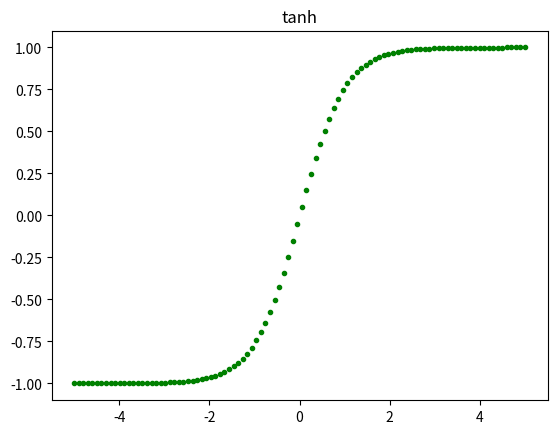

Python code for this plot:
import numpy as np
import matplotlib.pyplot as plt

upper=5
lower=-5
num=100
def tanh_activation(x):
    return (2/(1+np.exp(-2*x)))-1
    
x_all=np.linspace(lower,upper,num=num)
vals=np.empty((0),int)
for x in x_all:
    y=tanh_activation(x)
    vals=np.append(vals,y)
    
plt.title('tanh')
plt.plot(x_all,vals,'g.')